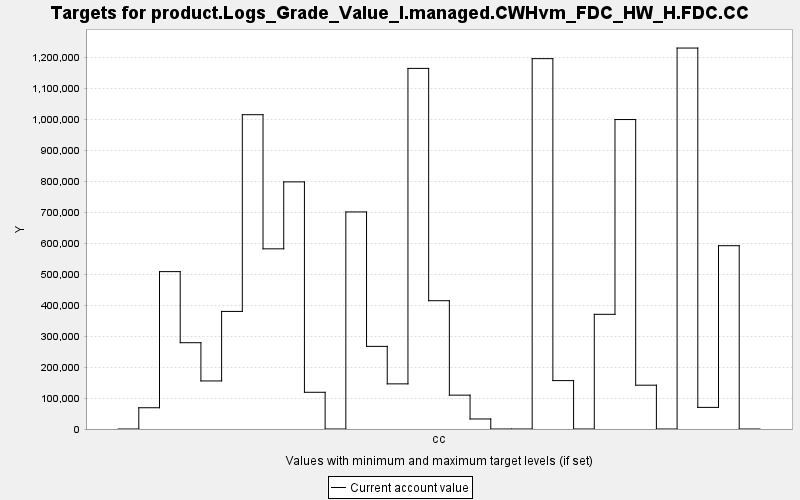

Data behind this chart, as committed beside it:
TARGET, PERIOD, YEAR, PERIODWIDTH, MINIMUM, MAXIMUM, MINWEIGHT, MAXWEIGHT, CURRENT, SUMMARY
product.Logs_Grade_Value_I.managed.CWHvm…, 0, 0, 10.0, 0.0, 10000, 1.0, 1.0, 0.0, 0.0
product.Logs_Grade_Value_I.managed.CWHvm…, 1, 10, 10.0, 0.0, 10000, 1.0, 1.0, 68588, 0.0
product.Logs_Grade_Value_I.managed.CWHvm…, 2, 20, 10.0, 0.0, 10000, 1.0, 1.0, 507730, 0.0
product.Logs_Grade_Value_I.managed.CWHvm…, 3, 30, 10.0, 0.0, 10000, 1.0, 1.0, 278402, 0.0
product.Logs_Grade_Value_I.managed.CWHvm…, 4, 40, 10.0, 0.0, 10000, 1.0, 1.0, 155041, 0.0
product.Logs_Grade_Value_I.managed.CWHvm…, 5, 50, 10.0, 0.0, 10000, 1.0, 1.0, 379313, 0.0
product.Logs_Grade_Value_I.managed.CWHvm…, 6, 60, 10.0, 0.0, 10000, 1.0, 1.0, 1013987, 0.0
product.Logs_Grade_Value_I.managed.CWHvm…, 7, 70, 10.0, 0.0, 10000, 1.0, 1.0, 581254, 0.0
product.Logs_Grade_Value_I.managed.CWHvm…, 8, 80, 10.0, 0.0, 10000, 1.0, 1.0, 797234, 0.0
product.Logs_Grade_Value_I.managed.CWHvm…, 9, 90, 10.0, 0.0, 10000, 1.0, 1.0, 118456, 0.0
product.Logs_Grade_Value_I.managed.CWHvm…, 10, 100, 10.0, 0.0, 10000, 1.0, 1.0, 0.0, 0.0
product.Logs_Grade_Value_I.managed.CWHvm…, 11, 110, 10.0, 0.0, 10000, 1.0, 1.0, 700283, 0.0
product.Logs_Grade_Value_I.managed.CWHvm…, 12, 120, 10.0, 0.0, 10000, 1.0, 1.0, 266502, 0.0
product.Logs_Grade_Value_I.managed.CWHvm…, 13, 130, 10.0, 0.0, 10000, 1.0, 1.0, 145620, 0.0
product.Logs_Grade_Value_I.managed.CWHvm…, 14, 140, 10.0, 0.0, 10000, 1.0, 1.0, 1163345, 0.0
product.Logs_Grade_Value_I.managed.CWHvm…, 15, 150, 10.0, 0.0, 10000, 1.0, 1.0, 413916, 0.0
product.Logs_Grade_Value_I.managed.CWHvm…, 16, 160, 10.0, 0.0, 10000, 1.0, 1.0, 109210, 0.0
product.Logs_Grade_Value_I.managed.CWHvm…, 17, 170, 10.0, 0.0, 10000, 1.0, 1.0, 32340, 0.0
product.Logs_Grade_Value_I.managed.CWHvm…, 18, 180, 10.0, 0.0, 10000, 1.0, 1.0, 0.0, 0.0
product.Logs_Grade_Value_I.managed.CWHvm…, 19, 190, 10.0, 0.0, 10000, 1.0, 1.0, 0.0, 0.0
product.Logs_Grade_Value_I.managed.CWHvm…, 20, 200, 10.0, 0.0, 10000, 1.0, 1.0, 1194786, 0.0
product.Logs_Grade_Value_I.managed.CWHvm…, 21, 210, 10.0, 0.0, 10000, 1.0, 1.0, 156159, 0.0
product.Logs_Grade_Value_I.managed.CWHvm…, 22, 220, 10.0, 0.0, 10000, 1.0, 1.0, 0.0, 0.0
product.Logs_Grade_Value_I.managed.CWHvm…, 23, 230, 10.0, 0.0, 10000, 1.0, 1.0, 369949, 0.0
product.Logs_Grade_Value_I.managed.CWHvm…, 24, 240, 10.0, 0.0, 10000, 1.0, 1.0, 998360, 0.0
product.Logs_Grade_Value_I.managed.CWHvm…, 25, 250, 10.0, 0.0, 10000, 1.0, 1.0, 141335, 0.0
product.Logs_Grade_Value_I.managed.CWHvm…, 26, 260, 10.0, 0.0, 10000, 1.0, 1.0, 0.0, 0.0
product.Logs_Grade_Value_I.managed.CWHvm…, 27, 270, 10.0, 0.0, 10000, 1.0, 1.0, 1228990, 0.0
product.Logs_Grade_Value_I.managed.CWHvm…, 28, 280, 10.0, 0.0, 10000, 1.0, 1.0, 69736, 0.0
product.Logs_Grade_Value_I.managed.CWHvm…, 29, 290, 10.0, 0.0, 10000, 1.0, 1.0, 591358, 0.0
product.Logs_Grade_Value_I.managed.CWHvm…, 30, 300, 10.0, 0.0, 10000, 1.0, 1.0, 0.0, 0.0
